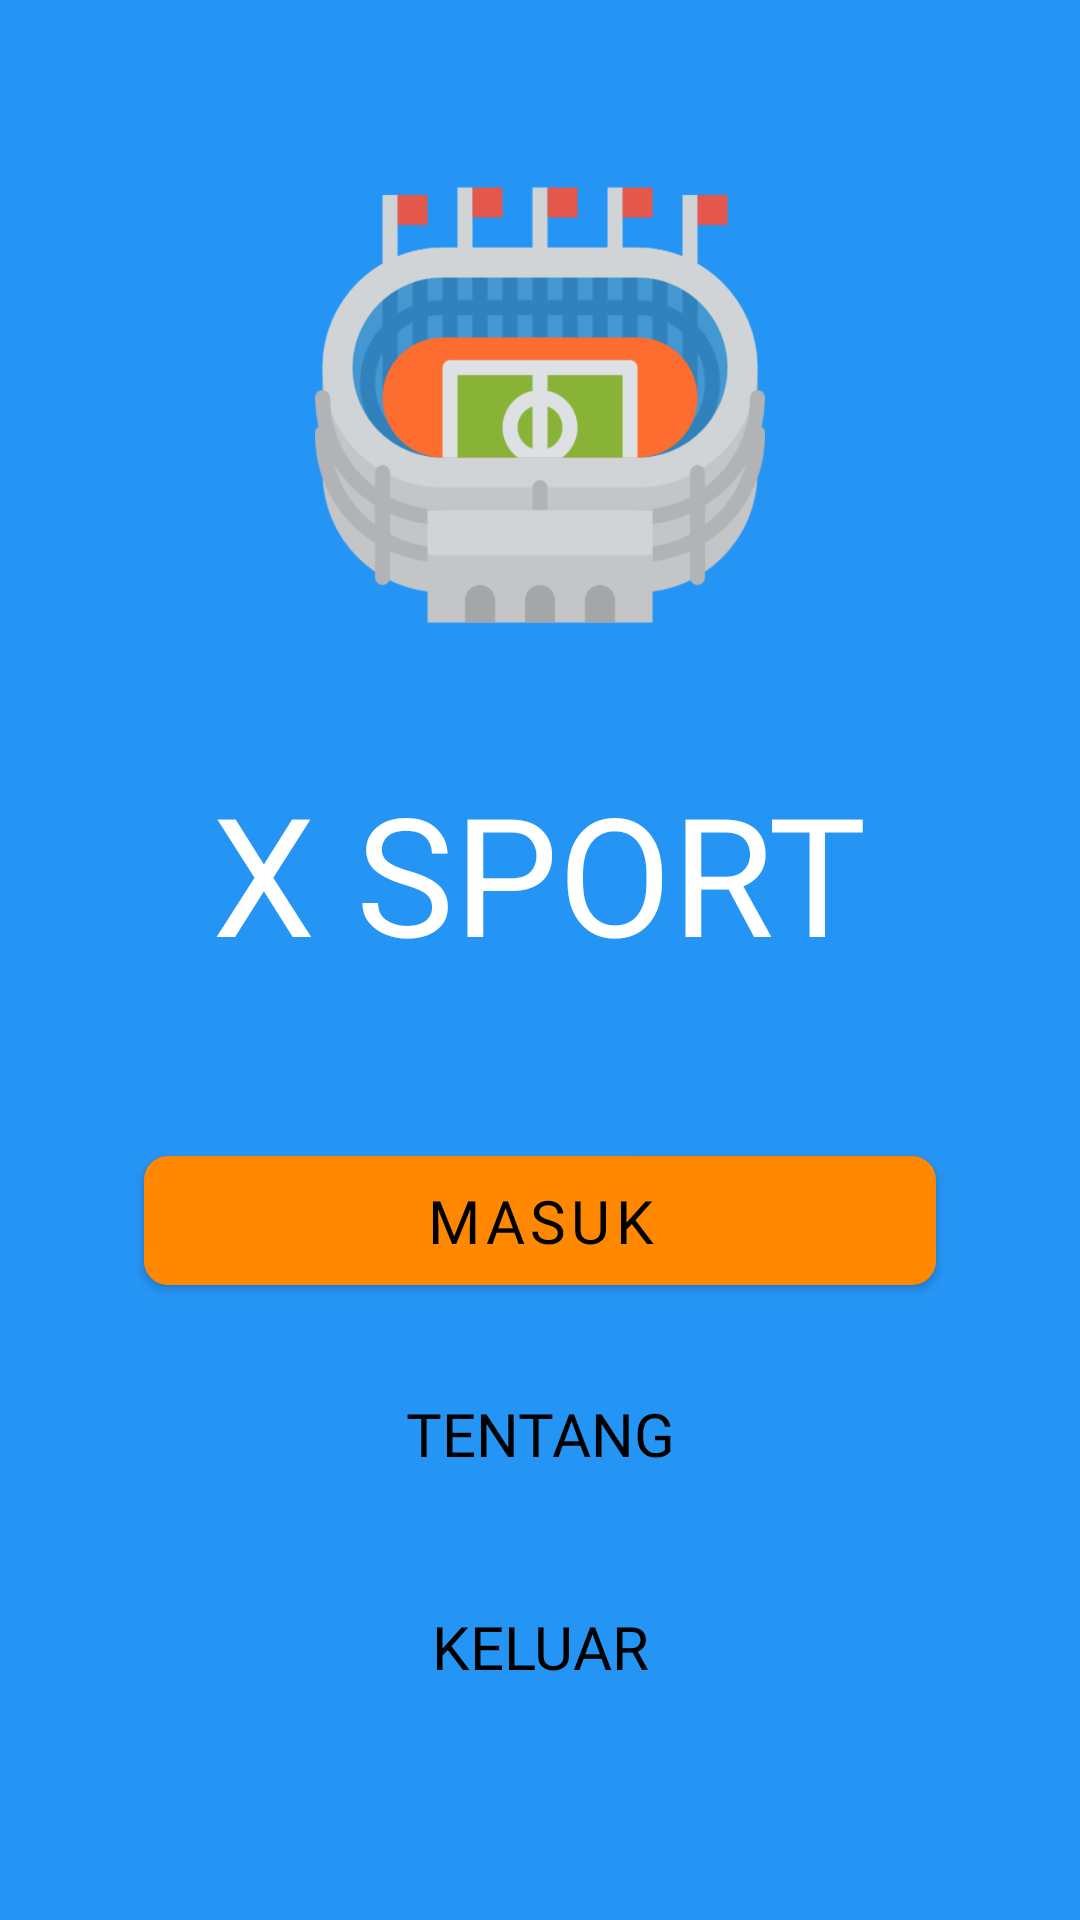

Write the Android layout XML for this screen, with the resource values it uses.
<!-- AndroidManifest.xml: application theme Theme.Xsportapp -->
<!-- res/layout/activity_screen_home.xml -->
<?xml version="1.0" encoding="utf-8"?>
<androidx.constraintlayout.widget.ConstraintLayout xmlns:android="http://schemas.android.com/apk/res/android"
    xmlns:app="http://schemas.android.com/apk/res-auto"
    xmlns:tools="http://schemas.android.com/tools"
    android:layout_width="match_parent"
    android:layout_height="match_parent"
    tools:context=".ScreenHome">

    <View
        android:id="@+id/view"
        android:layout_width="match_parent"
        android:layout_height="match_parent"
        android:background="@color/bluePrimary"
        app:layout_constraintBottom_toBottomOf="parent"
        app:layout_constraintStart_toStartOf="parent"
        app:layout_constraintTop_toTopOf="parent"
        app:layout_constraintVertical_bias="1.0" />

    <ImageView
        android:id="@+id/imageView2"
        android:layout_width="150dp"
        android:layout_height="150dp"
        android:layout_marginStart="105dp"
        android:layout_marginTop="60dp"
        android:layout_marginEnd="105dp"
        android:src="@drawable/applogo"
        app:layout_constraintEnd_toEndOf="parent"
        app:layout_constraintHorizontal_bias="0.49"
        app:layout_constraintStart_toStartOf="parent"
        app:layout_constraintTop_toTopOf="parent" />

    <TextView
        android:id="@+id/textView"
        android:layout_width="wrap_content"
        android:layout_height="wrap_content"
        android:layout_marginTop="44dp"
        android:text="X SPORT"
        android:fontFamily="@font/mmedium"
        android:textColor="@color/white"
        android:textSize="55sp"
        app:layout_constraintEnd_toEndOf="parent"
        app:layout_constraintHorizontal_bias="0.497"
        app:layout_constraintStart_toStartOf="parent"
        app:layout_constraintTop_toBottomOf="@+id/imageView2" />

    <com.google.android.material.button.MaterialButton
        android:id="@+id/button"
        android:layout_width="match_parent"
        android:layout_height="55dp"
        android:layout_marginStart="48dp"
        android:layout_marginTop="52dp"
        android:layout_marginEnd="48dp"
        app:cornerRadius="8dp"
        app:backgroundTint="@android:color/holo_orange_dark"
        android:text="MASUK"
        android:fontFamily="@font/mmedium"
        android:textColor="@color/black"
        android:textSize="20sp"
        app:layout_constraintEnd_toEndOf="parent"
        app:layout_constraintHorizontal_bias="0.0"
        app:layout_constraintStart_toStartOf="parent"
        app:layout_constraintTop_toBottomOf="@+id/textView" />

    <Button
        android:id="@+id/button2"
        android:layout_width="match_parent"
        android:layout_height="55dp"
        android:layout_marginEnd="48dp"
        android:layout_marginStart="48dp"
        android:layout_marginTop="16dp"
        android:background="@drawable/bg_button_white"
        android:text="TENTANG"
        android:fontFamily="@font/mmedium"
        android:textColor="@color/black"
        android:textSize="20sp"
        app:layout_constraintEnd_toEndOf="parent"
        app:layout_constraintHorizontal_bias="0.496"
        app:layout_constraintStart_toStartOf="parent"
        app:layout_constraintTop_toBottomOf="@+id/button" />

    <Button
        android:layout_width="match_parent"
        android:layout_height="55dp"
        android:layout_marginTop="16dp"
        android:layout_marginEnd="48dp"
        android:layout_marginStart="48dp"
        android:background="@drawable/bg_button_white"
        android:text="KELUAR"
        android:fontFamily="@font/mmedium"
        android:textColor="@color/black"
        android:textSize="20sp"
        app:layout_constraintEnd_toEndOf="parent"
        app:layout_constraintHorizontal_bias="0.496"
        app:layout_constraintStart_toStartOf="parent"
        app:layout_constraintTop_toBottomOf="@+id/button2" />

</androidx.constraintlayout.widget.ConstraintLayout>
<!-- resources referenced by this layout -->
<resources>
  <color name="black">#FF000000</color>
  <color name="bluePrimary">#2595F5</color>
  <color name="white">#FFFFFFFF</color>
  <!-- drawable applogo: png bitmap (drawable, 50357 bytes) -->
  <style name="Theme.Xsportapp" parent="Theme.MaterialComponents.DayNight.NoActionBar">
          
          <item name="colorPrimaryVariant">@color/purple_700</item>
          <item name="colorOnPrimary">@color/white</item>
          <item name="colorPrimary">@color/bluePrimary</item>
          
          <item name="colorSecondary">@color/teal_200</item>
          <item name="colorSecondaryVariant">@color/teal_700</item>
          <item name="colorOnSecondary">@color/black</item>
          
          <item name="android:statusBarColor" tools:targetApi="l">?attr/colorPrimary</item>
          
          <item name="colorAccent">@android:color/white</item>
      </style>
  <color name="purple_700">#FF3700B3</color>
  <color name="teal_200">#FF03DAC5</color>
  <color name="teal_700">#FF018786</color>
</resources>
